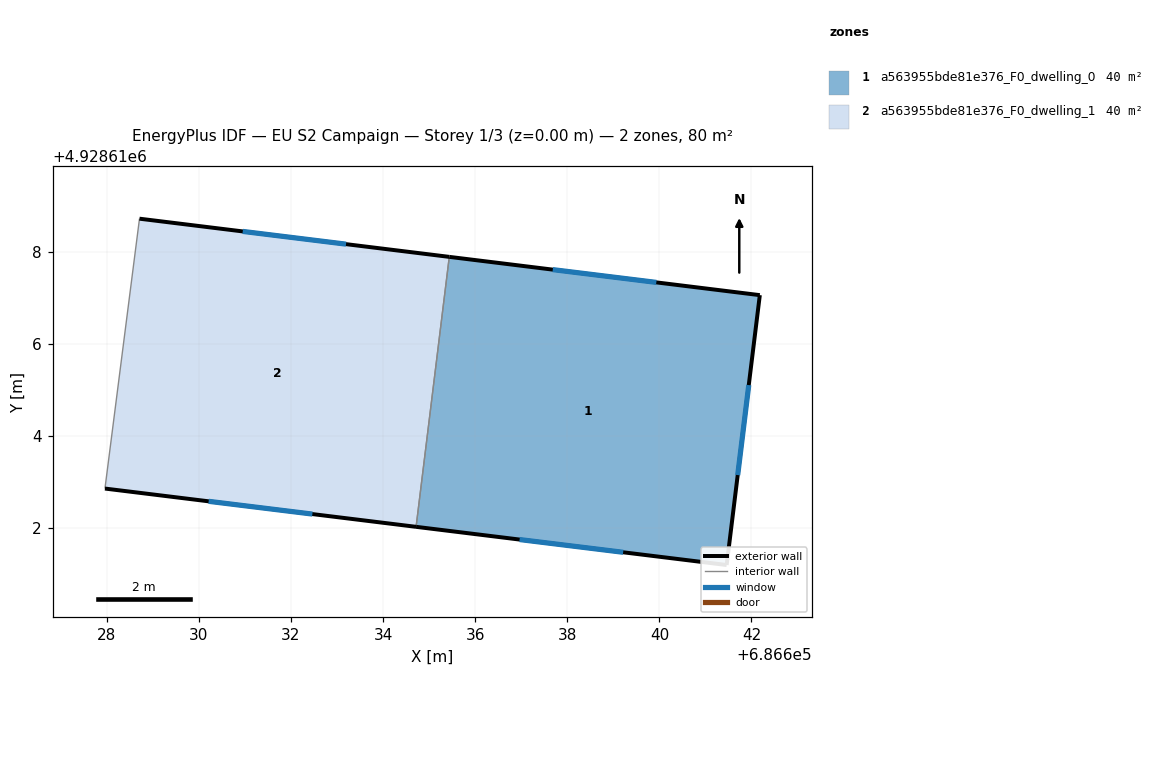
=== STOREY PLAN SPEC (per zone: floor XY polygon, exterior-wall plan segments, windows/doors) ===
zone 1: a563955bde81e376_F0_dwelling_0  (40.1 m²)
  floor: (686642.18, 4928617.06) (686641.46, 4928611.20) (686634.72, 4928612.03) (686635.44, 4928617.89)
  exterior wall: (686642.18, 4928617.06) – (686635.44, 4928617.89)  [6.8 m]
    window: (686639.93, 4928617.33) – (686637.69, 4928617.61)  [2.3 m²]
  exterior wall: (686641.46, 4928611.20) – (686642.18, 4928617.06)  [5.9 m]
    window: (686641.70, 4928613.15) – (686641.94, 4928615.10)  [2.0 m²]
  exterior wall: (686634.72, 4928612.03) – (686641.46, 4928611.20)  [6.8 m]
    window: (686636.96, 4928611.75) – (686639.21, 4928611.47)  [2.3 m²]
  interior walls: 1
zone 2: a563955bde81e376_F0_dwelling_1  (40.1 m²)
  floor: (686635.44, 4928617.89) (686634.72, 4928612.03) (686627.96, 4928612.86) (686628.71, 4928618.72)
  exterior wall: (686627.96, 4928612.86) – (686634.72, 4928612.03)  [6.8 m]
    window: (686630.21, 4928612.58) – (686632.47, 4928612.30)  [2.3 m²]
  exterior wall: (686635.44, 4928617.89) – (686628.71, 4928618.72)  [6.8 m]
    window: (686633.20, 4928618.16) – (686630.95, 4928618.44)  [2.3 m²]
  interior walls: 2

=== DERIVED (storey summary) ===
Building: EU S2 Campaign
Storey: 1 of 3  (floor level z = 0.00 m)
Storey gross floor area: 80.2 m²
Zones on this storey: 2
  - a563955bde81e376_F0_dwelling_0: floor 40.1 m²; exterior wall 19.5 m (58.5 m²); 3 window(s) 6.5 m²; WWR 11.1%
  - a563955bde81e376_F0_dwelling_1: floor 40.1 m²; exterior wall 13.6 m (40.8 m²); 2 window(s) 4.5 m²; WWR 11.1%
Zone adjacency (shared interzone walls):
  - a563955bde81e376_F0_dwelling_0 ↔ a563955bde81e376_F0_dwelling_1